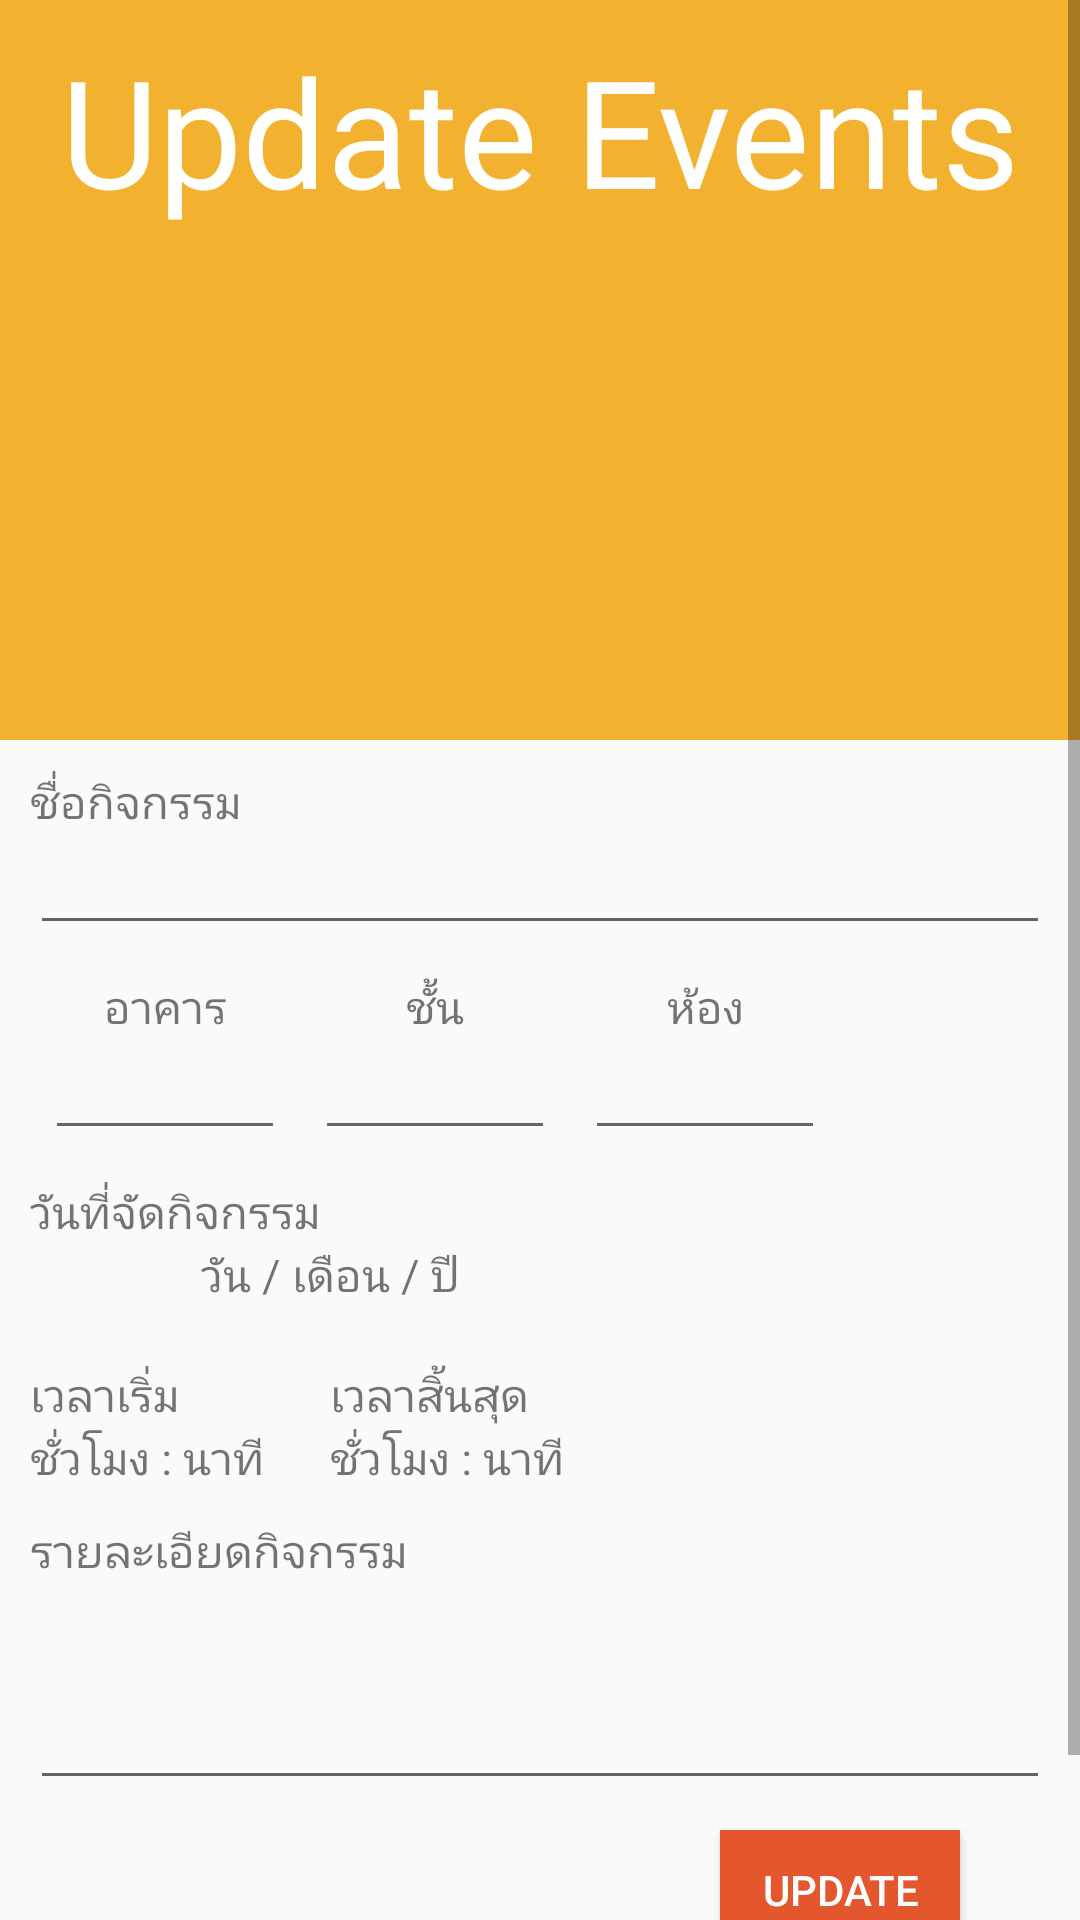

Android layout source for this screen:
<!-- AndroidManifest.xml: application theme AppTheme -->
<!-- res/layout/activity_event_update.xml -->
<?xml version="1.0" encoding="utf-8"?>
<androidx.constraintlayout.widget.ConstraintLayout xmlns:android="http://schemas.android.com/apk/res/android"
    xmlns:app="http://schemas.android.com/apk/res-auto"
    xmlns:tools="http://schemas.android.com/tools"
    android:layout_width="match_parent"
    android:layout_height="match_parent"
    tools:context=".EventUpdateActivity">

    <ScrollView
        android:layout_width="match_parent"
        android:layout_height="match_parent">
        <LinearLayout
            android:layout_width="match_parent"
            android:layout_height="match_parent"
            android:orientation="vertical">
            <LinearLayout
                android:layout_width="match_parent"
                android:layout_height="wrap_content"
                android:orientation="vertical"
                android:background="@color/colorSaffron">
                <TextView
                    android:layout_width="match_parent"
                    android:layout_height="wrap_content"
                    android:text="Update Events"
                    android:textSize="50dp"
                    android:textColor="#ffff"
                    android:textAlignment="center"
                    android:layout_marginTop="10dp"/>
                <ImageView
                    android:layout_width="match_parent"
                    android:layout_height="150dp"
                    android:layout_marginTop="10dp"
                    android:layout_marginBottom="10dp"
                    android:src="@drawable/ic_resume"
                    android:layout_gravity="center"/>
            </LinearLayout>
            <LinearLayout
                android:layout_width="match_parent"
                android:layout_height="match_parent"
                android:orientation="vertical"
                android:layout_marginLeft="10dp"
                android:layout_marginRight="10dp">

                <TextView
                    android:layout_width="match_parent"
                    android:layout_height="wrap_content"
                    android:layout_marginTop="10dp"
                    android:text="ชื่อกิจกรรม"
                    android:textSize="15dp"/>
                <EditText
                    android:id="@+id/eventName"
                    android:layout_width="match_parent"
                    android:layout_height="wrap_content"
                    android:textSize="15dp"
                    android:inputType="text" />
                <LinearLayout
                    android:layout_width="match_parent"
                    android:layout_height="wrap_content"
                    android:orientation="horizontal"
                    android:gravity="left">
                    <LinearLayout
                        android:layout_width="wrap_content"
                        android:layout_height="wrap_content"
                        android:layout_marginLeft="5dp"
                        android:layout_marginRight="5dp"
                        android:orientation="vertical">
                        <TextView
                            android:layout_width="80dp"
                            android:layout_height="wrap_content"
                            android:layout_marginTop="10dp"
                            android:textAlignment="center"
                            android:text="อาคาร"
                            android:textSize="15dp"/>
                        <EditText
                            android:id="@+id/building"
                            android:layout_width="match_parent"
                            android:layout_height="wrap_content"
                            android:textSize="15dp"
                            android:inputType="text" />
                    </LinearLayout>

                    <LinearLayout
                        android:layout_width="wrap_content"
                        android:layout_height="wrap_content"
                        android:layout_marginLeft="5dp"
                        android:layout_marginRight="5dp"
                        android:orientation="vertical">
                        <TextView
                            android:layout_width="80dp"
                            android:layout_height="wrap_content"
                            android:layout_marginTop="10dp"
                            android:textAlignment="center"
                            android:text="ชั้น"
                            android:textSize="15dp"/>
                        <EditText
                            android:id="@+id/floor"
                            android:layout_width="match_parent"
                            android:layout_height="wrap_content"
                            android:textSize="15dp"
                            android:inputType="text" />
                    </LinearLayout>

                    <LinearLayout
                        android:layout_width="wrap_content"
                        android:layout_height="wrap_content"
                        android:layout_marginLeft="5dp"
                        android:layout_marginRight="5dp"
                        android:orientation="vertical">
                        <TextView
                            android:layout_width="80dp"
                            android:layout_height="wrap_content"
                            android:layout_marginTop="10dp"
                            android:textAlignment="center"
                            android:text="ห้อง"
                            android:textSize="15dp"/>
                        <EditText
                            android:id="@+id/room"
                            android:layout_width="match_parent"
                            android:layout_height="wrap_content"
                            android:textSize="15dp"
                            android:inputType="text" />
                    </LinearLayout>
                </LinearLayout>

                <TextView
                    android:layout_width="match_parent"
                    android:layout_height="wrap_content"
                    android:layout_marginTop="10dp"
                    android:text="วันที่จัดกิจกรรม"
                    android:textSize="15dp"/>
                <TextView
                    android:id="@+id/date"
                    android:layout_width="200dp"
                    android:layout_height="30dp"
                    android:textSize="15dp"
                    android:text="วัน / เดือน / ปี"
                    android:textAlignment="center"/>

                <LinearLayout
                    android:layout_width="match_parent"
                    android:layout_height="match_parent"
                    android:orientation="horizontal">
                    <LinearLayout
                        android:layout_width="wrap_content"
                        android:layout_height="match_parent"
                        android:orientation="vertical">
                        <TextView
                            android:layout_width="wrap_content"
                            android:layout_height="wrap_content"
                            android:layout_marginTop="10dp"
                            android:text="เวลาเริ่ม"
                            android:textSize="15dp"/>
                        <TextView
                            android:id="@+id/TimeStart"
                            android:layout_width="100dp"
                            android:layout_height="wrap_content"
                            android:textSize="15dp"
                            android:text="ชั่วโมง : นาที"/>
                    </LinearLayout>
                    <LinearLayout
                        android:layout_width="wrap_content"
                        android:layout_height="match_parent"
                        android:orientation="vertical">
                        <TextView
                            android:layout_width="wrap_content"
                            android:layout_height="wrap_content"
                            android:layout_marginTop="10dp"
                            android:text="เวลาสิ้นสุด"
                            android:textSize="15dp"/>
                        <TextView
                            android:id="@+id/TimeEnd"
                            android:layout_width="100dp"
                            android:layout_height="wrap_content"
                            android:textSize="15dp"
                            android:text="ชั่วโมง : นาที" />
                    </LinearLayout>

                </LinearLayout>

                <TextView
                    android:layout_width="match_parent"
                    android:layout_height="wrap_content"
                    android:layout_marginTop="10dp"
                    android:text="รายละเอียดกิจกรรม"
                    android:textSize="15dp"/>
                <EditText
                    android:id="@+id/description"
                    android:layout_width="match_parent"
                    android:layout_height="wrap_content"
                    android:textSize="15dp"
                    android:lines="3"
                    android:gravity="start|top"
                    android:inputType="textMultiLine" />

                <Button
                    android:id="@+id/update_btn"
                    android:layout_width="80dp"
                    android:layout_height="40dp"
                    android:text="UPDATE"
                    android:textColor="#ffff"
                    android:layout_gravity="right"
                    android:layout_marginTop="10dp"
                    android:layout_marginRight="30dp"
                    android:background="@color/colorFlame"/>

                <Button
                    android:id="@+id/delete_btn"
                    android:layout_width="80dp"
                    android:layout_height="40dp"
                    android:text="DELETE"
                    android:textColor="#ffff"
                    android:layout_gravity="right"
                    android:layout_marginTop="10dp"
                    android:layout_marginRight="30dp"
                    android:background="@color/colorSmokyTopaz"/>

            </LinearLayout>
        </LinearLayout>
    </ScrollView>

</androidx.constraintlayout.widget.ConstraintLayout>
<!-- resources referenced by this layout -->
<resources>
  <color name="colorFlame">#e4572e</color>
  <color name="colorSaffron">#f2b230</color>
  <color name="colorSmokyTopaz">#944141</color>
  <style name="AppTheme" parent="Theme.AppCompat.Light.NoActionBar">
          
          <item name="colorPrimary">@color/colorPrimary</item>
          <item name="colorPrimaryDark">@color/colorPrimaryDark</item>
          <item name="colorAccent">@color/colorAccent</item>
      </style>
  <color name="colorPrimary">#008577</color>
  <color name="colorPrimaryDark">#00574B</color>
  <color name="colorAccent">#D81B60</color>
</resources>
